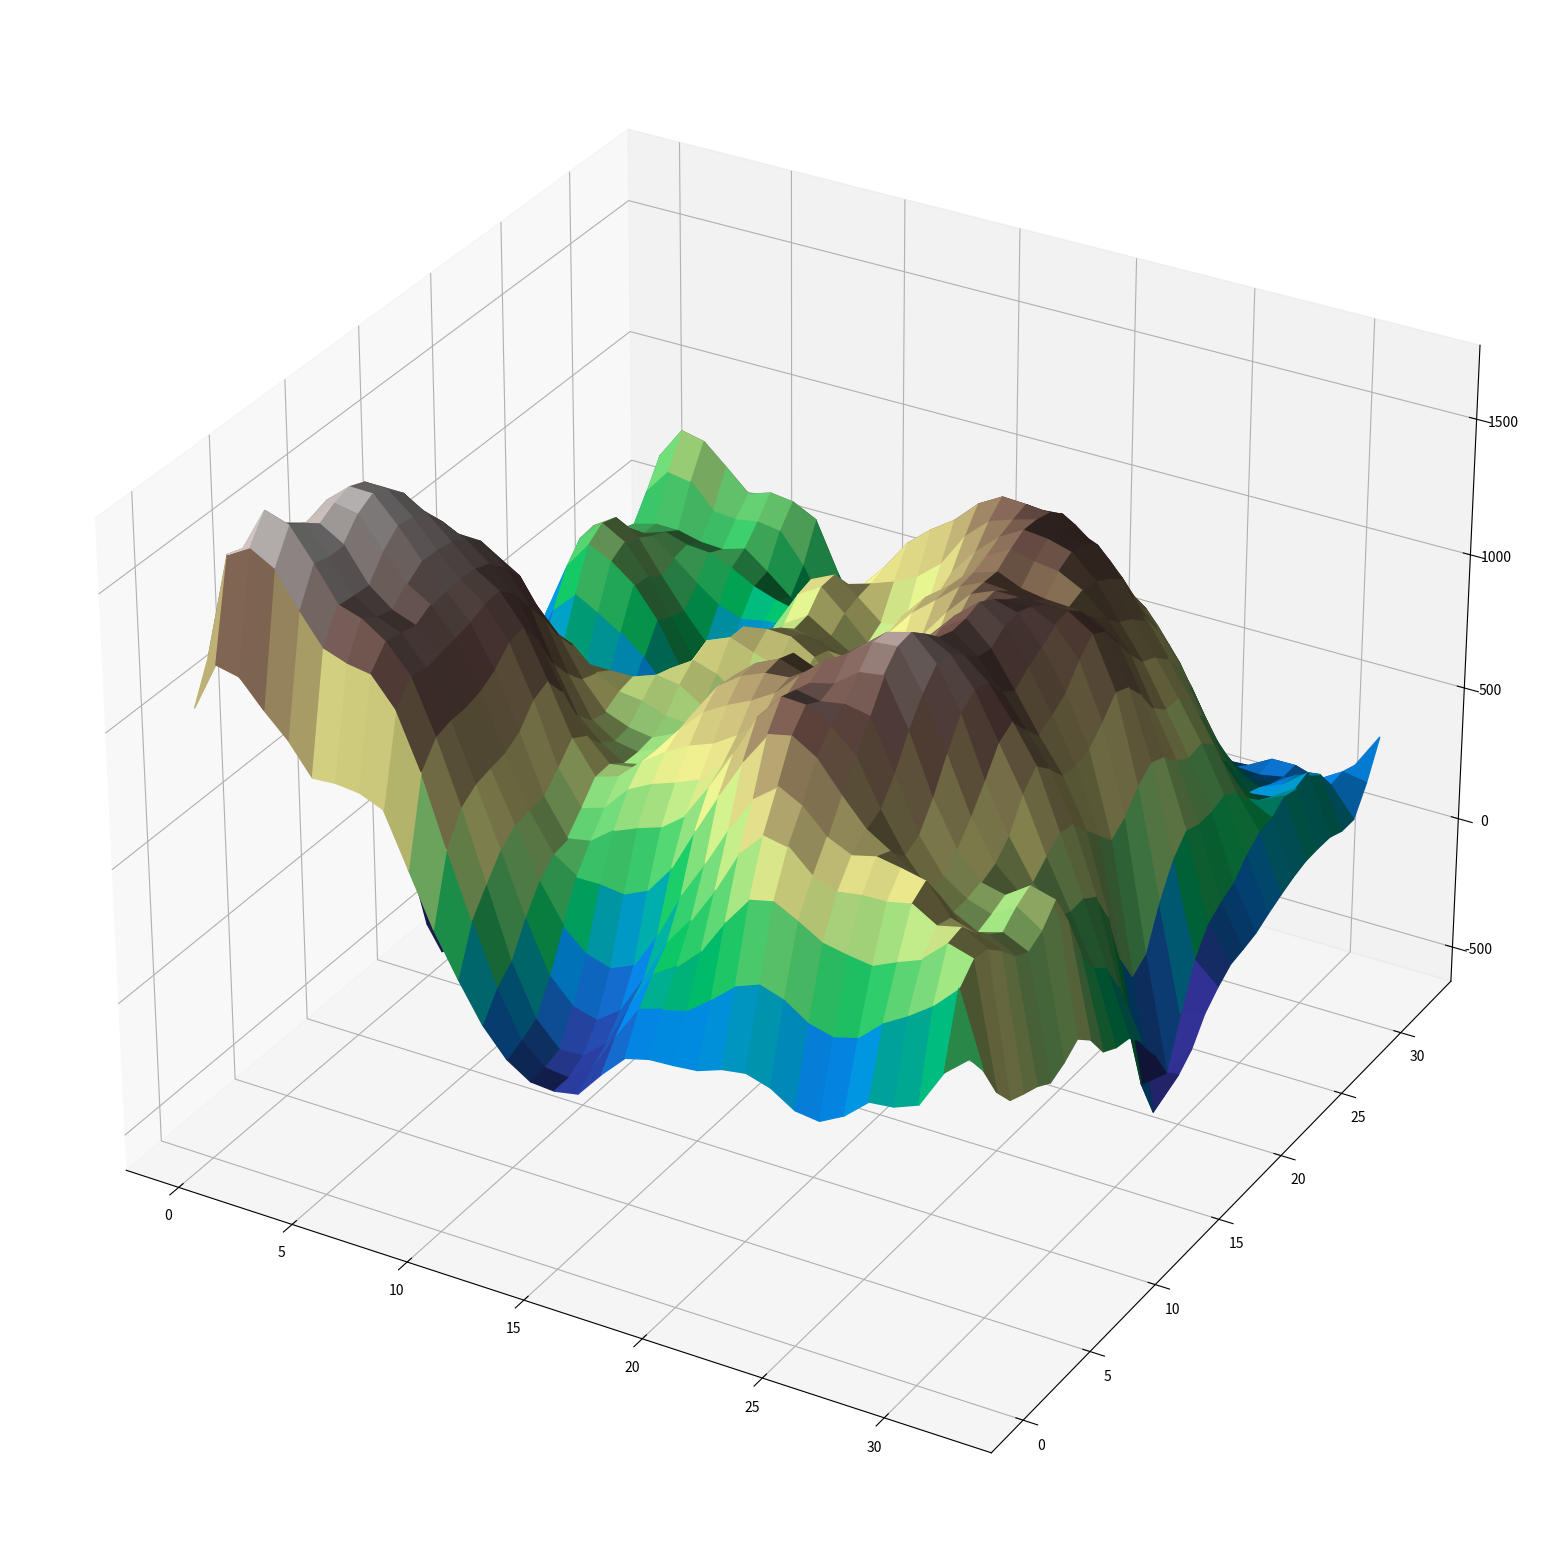

This figure's Python source:
import random
import numpy as np
import scipy as sp
import scipy.ndimage
from matplotlib import cm
import matplotlib.pyplot as plt

f = plt.figure()
ax = plt.axes(projection="3d")
N = 5
R = 64

wdth = 2 ** N

def PrepareWeights(weights):
   return weights / np.sum(weights[:])

def Smoothening(tab, weights):
   return sp.ndimage.convolve(tab, weights, mode='constant')

def FillArray():
   global wdth, R
   while wdth > 1:
      Diamond(wdth)
      Square(wdth)
      wdth //= 2
      R //= 2
      if R < 1:
         R = 1
def Diamond(wdth):
   for x in range(0, 2**N-1, wdth):
      for y in range(0, 2**N-1, wdth):
         middle = (landscape[x][y] + landscape[x+wdth][y] + landscape[x][y+wdth] + landscape[x+wdth][y+wdth]) / 4.0
         middle += random.random() * 2 * R - R
         landscape[x+wdth//2][y+wdth//2] = middle



def Square(wdth):
   for x in range(0, 2**N-1, wdth//2):
      for y in range((x+wdth//2) % wdth, 2**N-1, wdth):
         middle = (landscape[(x-wdth//2 + 2**N-1) % (2**N-1)][y] +
               landscape[(x+wdth//2) % (2**N-1)][y] +
               landscape[x][(y+wdth//2) % (2**N-1)] +
               landscape[x][(y-wdth//2 + 2**N-1) % (2**N-1)]) / 4.0

         middle += random.random() * 2 * R - R

         landscape[x][y] = middle

         if x == 0:
            landscape[2**N-1][y] = middle
         if y == 0:
            landscape[x][2**N-1] = middle


weights = np.array([[0, 0, 1, 0, 0],
                    [0, 2, 4, 2, 0],
                    [1, 4, 8, 4, 1],
                    [0, 2, 4, 2, 0],
                    [0, 0, 1, 0, 0]],
                    dtype=float)
# weights = np.array([[0, 1, 0],
#                     [1, 2, 1],
#                     [0, 1, 0]],
#                     dtype=float)

landscape = np.zeros(shape=(2**N+1, 2**N+1))

landscape[0, 0] = random.random() * 100
landscape[0, 2**N] = random.random() * 100
landscape[2**N, 0] = random.random() * 100
landscape[2**N, 2**N] = random.random() * 100

FillArray()
PrepareWeights(weights)
landscape = Smoothening(landscape, weights)


x_data = np.arange(0, 2**N + 1, 1)
y_data = np.arange(0, 2**N + 1, 1)

X, Y = np.meshgrid(x_data, y_data)

base = np.zeros(shape=(2**N+1, 2**N+1))

base[0, 0] = random.random() * 20
base[0, 2**N] = random.random() * 20
base[2**N, 0] = random.random() * 20
base[2**N, 2**N] = random.random() * 20

for x in range(0,(2**N+1)):
   if x not in [0,2**N]:
      base[x][0] = base[0][0]*(2**N-x)/2**N + base[2**N][0]*x/2**N
      base[x][2**N] = base[0][2**N]*(2**N-x)/2**N + base[2**N][2**N]*x/2**N
   for y in range(0,(2**N+1)):
      if y not in [0, 2 ** N]:
         base[x][y] = base[x][0]*(2**N-y)/2**N + base[x][2**N]*y/2**N

for x in range(0,(2**N+1)):
   for y in range(0, (2**N+1)):
      landscape[x][y] += base[x][y]


x_data = np.arange(0, 2**N + 1, 1)
y_data = np.arange(0, 2**N + 1, 1)
f.set_figwidth(20)
f.set_figheight(20)
X, Y = np.meshgrid(x_data, y_data)
coloring = cm.terrain(landscape/np.amax(landscape))
ax.plot_surface(X, Y, landscape, facecolors=coloring, cstride=1, rstride=1)
plt.show()
# plt.savefig('plot1s.jpg')